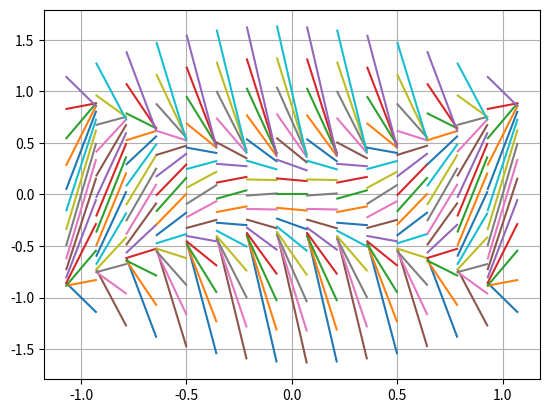

Reproduce this figure in Python.
import numpy as np
from matplotlib import pyplot as plt

# Differential equation
# diff = y'= y/x (or say x+y)
def diff(x,y,coeffs):
    return coeffs[0]*x**2 - coeffs[1]*y**2  # ax^2 - by^2


x = np.linspace(-1,1,15)
y = np.linspace(-1,1,15)

#generate 2 random coefficients from -9 to 9 
coeffs = np.random.random_integers(-9,9,2)
if coeffs[0]==0:
    coeffs[0]=1

# use x,y
for j in x:
    for k in y:
        slope = diff(j,k,coeffs)
        domain = np.linspace(j-0.07,j+0.07,2)
        def fun(x1,y1):
            z = slope*(domain-x1)+y1
            return z
        plt.plot(domain,fun(j,k),solid_capstyle='projecting',solid_joinstyle='bevel')

plt.grid(True)
plt.show()
#plt.savefig('foo.png', bbox_inches='tight')
    
print("End of the program")
